Labelled photos from "crops", an image-classification folder in kORNkin/InspireLab-SeaGrapeDetection. The possible labels are: darkening, harvestable, whitening.

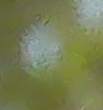
Label: harvestable

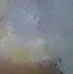
Label: whitening

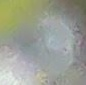
Label: whitening

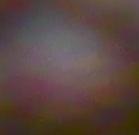
Label: darkening

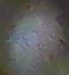
Label: darkening

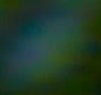
Label: harvestable
